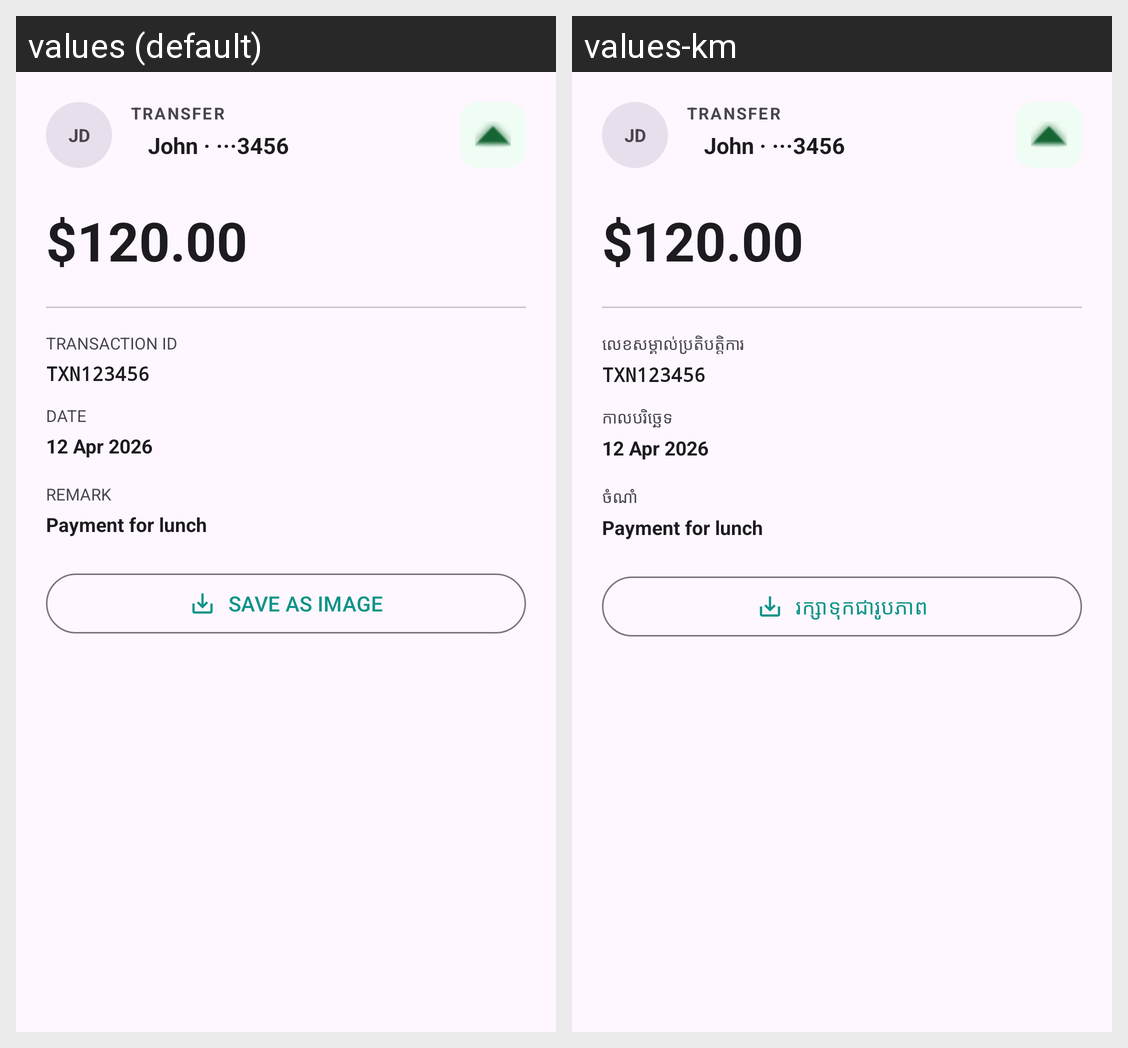

Locale-by-locale string values for the Android screen shown in this grid:
Android screen res/layout/fragment_tran_detail_bottom_sheet.xml rendered under 2 locales, left to right: values (default), values-km. Device: Nexus 5 (rendered at 1080×1920; each locale shown at half size, 540×960, under a caption strip naming it); theme Theme.Banking_app_Y3S2.
Strings drawn on this screen, with the default value and each locale's value (text and hints the layout hard-codes, and strings that could not be matched under every locale, appear in the picture but are not listed):

transaction_id
  values: TRANSACTION ID
  values-km: លេខសម្គាល់ប្រតិបត្តិការ

date
  values: Date
  values-km: កាលបរិច្ឆេទ

remark
  values: Remark
  values-km: ចំណាំ

save_as_image
  values: SAVE AS IMAGE
  values-km: រក្សាទុកជារូបភាព
